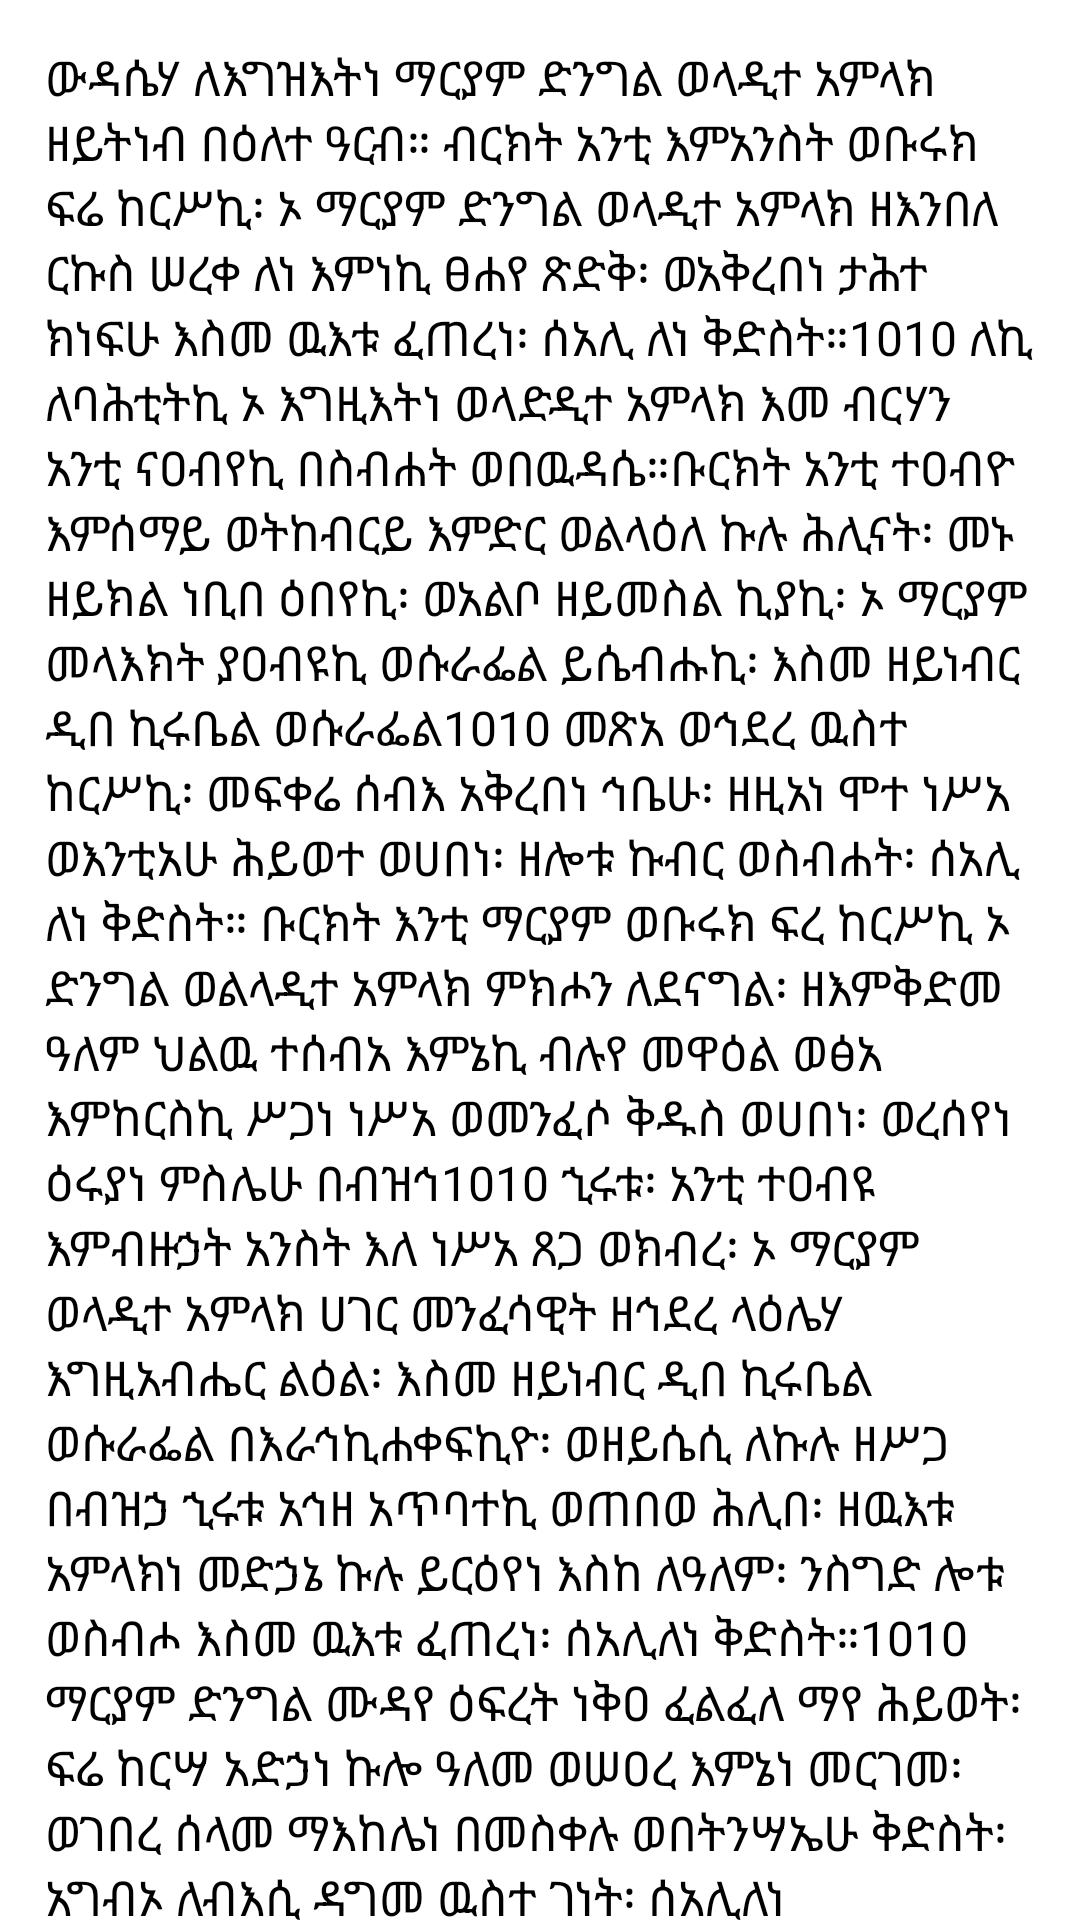

The Android layout XML behind this screen, and the referenced resources:
<!-- AndroidManifest.xml: application theme AppTheme -->
<!-- res/layout/fragment_the_friday.xml -->
<?xml version="1.0" encoding="utf-8"?>
<LinearLayout xmlns:android="http://schemas.android.com/apk/res/android" xmlns:app="http://schemas.android.com/apk/res-auto" xmlns:aapt="http://schemas.android.com/aapt" android:orientation="vertical" android:background="#ffffff" android:layout_width="match_parent" android:layout_height="match_parent">
    <ScrollView android:layout_width="match_parent" android:layout_height="match_parent">
        <LinearLayout android:orientation="vertical" android:padding="15dp" android:layout_width="match_parent" android:layout_height="wrap_content">
            <TextView android:textSize="16sp" android:layout_width="wrap_content" android:layout_height="wrap_content" android:text="@string/the_friday"/>
        </LinearLayout>
    </ScrollView>
</LinearLayout>
<!-- resources referenced by this layout -->
<resources>
  <string name="the_friday">ውዳሴሃ ለእግዝእትነ ማርያም ድንግል ወላዲተ አምላክ ዘይትነብ በዕለተ ዓርብ። ብርክት አንቲ እምአንስት ወቡሩክ ፍሬ ከርሥኪ፡ ኦ ማርያም ድንግል ወላዲተ አምላክ ዘእንበለ ርኩስ ሠረቀ ለነ እምነኪ ፀሐየ ጽድቅ፡ ወአቅረበነ ታሕተ ክነፍሁ እስመ ዉእቱ ፈጠረነ፡ ሰአሊ ለነ ቅድስት።\10\10 ለኪ ለባሕቲትኪ ኦ እግዚእትነ ወላድዲተ አምላክ እመ ብርሃን አንቲ ናዐብየኪ በስብሐት ወበዉዳሴ።ቡርክት አንቲ ተዐብዮ እምሰማይ ወትከብርይ እምድር ወልላዕለ ኩሉ ሕሊናት፡ መኑ ዘይክል ነቢበ ዕበየኪ፡ ወአልቦ ዘይመስል ኪያኪ፡ ኦ ማርያም መላእክት ያዐብዩኪ ወሱራፌል ይሴብሑኪ፡ እስመ ዘይነብር ዲበ ኪሩቤል ወሱራፌል\10\10 መጽአ ወኅደረ ዉስተ ከርሥኪ፡ መፍቀሬ ሰብእ አቅረበነ ኅቤሁ፡ ዘዚአነ ሞተ ነሥአ ወእንቲአሁ ሕይወተ ወሀበነ፡ ዘሎቱ ኩብር ወስብሐት፡ ሰአሊ ለነ ቅድስት። ቡርክት እንቲ ማርያም ወቡሩክ ፍረ ከርሥኪ ኦ ድንግል ወልላዲተ አምላክ ምክሖን ለደናግል፡ ዘእምቅድመ ዓለም ህልዉ ተሰብአ እምኔኪ ብሉየ መዋዕል ወፅአ እምከርስኪ ሥጋነ ነሥአ ወመንፈሶ ቅዱስ ወሀበነ፡ ወረሰየነ ዕሩያነ ምስሌሁ በብዝኅ\10\10 ኂሩቱ፡ አንቲ ተዐብዩ እምብዙኃት አንስት እለ ነሥአ ጸጋ ወክብረ፡ ኦ ማርያም ወላዲተ አምላክ ሀገር መንፈሳዊት ዘኅደረ ላዕሌሃ እግዚአብሔር ልዕል፡ እስመ ዘይነብር ዲበ ኪሩቤል ወሱራፌል በእራኅኪሐቀፍኪዮ፡ ወዘይሴሲ ለኩሉ ዘሥጋ በብዝኃ ኂሩቱ አኅዘ አጥባተኪ ወጠበወ ሕሊበ፡ ዘዉእቱ አምላክነ መድኃኔ ኩሉ ይርዕየነ እስከ ለዓለም፡ ንስግድ ሎቱ ወስብሖ እስመ ዉእቱ ፈጠረነ፡ ሰአሊለነ ቅድስት።\10\10 ማርያም ድንግል ሙዳየ ዕፍረት ነቅዐ ፈልፈለ ማየ ሕይወት፡ፍሬ ከርሣ አድኃነ ኩሎ ዓለመ ወሠዐረ እምኔነ መርገመ፡ ወገበረ ሰላመ ማእከሌነ በመስቀሉ ወበትንሣኤሁ ቅድስት፡ አግብኦ ለብእሲ ዳግመ ዉስተ ገነት፡ ሰአሊለነ ቅድስት።ማርያም ንጽሕት ድንግል ወላዲተ አምላክ ማእምንት፡ ሰአሊተ ምሕረት ለዉሉደ ሰብእ ሰአሊ ለነ ኅበ ክርስቶስ ወልድኪ ይሥረይ ኃጢአተነ፡ ሰአሊ ለነ ቅድስት።\10\10 ማርያም ድንግል ትጸርሕ በቤተ መቅደስ ወትብል የአምር እግዚአብሔር ከመ አልብየ ዝአአምር ባዕድ ወኢምንትኒ ዘእንበለ ድምፀ ቃሉ ለመልአክ ዘአብሠረኒ በክብር፡ ወይበለኒ ሰላም ለኪ ኦ ቅድስት ድንግል፡ ፆርኪ ዘኢይፀወር፡ አግመርኪ ዘይትገመር ወአልቦ ዘያገምሮ ምንትኒ፡ ይበዝኅ ዉዳሴኪ ኦ ምልእተ ጸጋ በኩሉ ክብር፡ እስመ ኮንኪ አንቲ ማሕደረ ቃለ አብ፡አንቲ ዉእቱ መንጦላዕት ስፍህት አንተ ታስተጋብኦሙ\10\10 ለመሃይምናን ሕስበ ክርስቲያን ወትሜህሮሙ ሰጊደ ለሥሉስ ማሕየዊ፡ አንቲ ዉእቱ ዘፆርኪ ዓምደ እሳት ዘርእየ ሙሴ ዘዉእቱ ወልደ እግዚአብሔር መጽአ ወኃደረ ዉስተ ከርሥኪ፡ ኮንኪ ታቦቶ ለፈጣሬ ሰማያት ወምድር፡ ሠርክዮ በከርሥኪ ፱ተ አዉራኃ፡ አንቲ ማእምንት ለዘኢያገምርዎ ሰማያት ወምድር፡ ኮንኪ ተንከተመ ለዕርገት ዉስተ ሰማይ፡ ብርሃንኪ የዐቢ እምብርሃነ ፀሐይ፡ አንቲ ዉእቱ ምስራቅ ዘወፅአ እምኔኪ ኮከብ ብሩህ ዘነፀርዎ ቅድሳን በፍሥሓ ወበኃሤት፡ ዘፍትሐ ላዕለ ሔዋን ትለድ በፃዕር ወሕማም፡ አንቲሰ\10\10 ማርያም ሰማዕኪ ዘይብል ተፈሥሒ ኦ ምልእተ ጸጋ፡ ወለድኪ ለነ ንጉሠ እግዚአ ኩሉ ፍጥረት መጽአ ወአድኅነነ እስመ መሐሪ ዉእቱ ወመግቀሬ ሰብእ፡ በእንተዝ ንዌድሰኪ በከመ ገብርኤል መልአክ እንዘ ንብል፡ ቡርክት አንቲ ማርያም ወቡሩክ ፍሬ ከርሥኪ ተፈሥሒ ኦ ምልእተ ጸጋ እግዚአብሔር ምስለኪ ሰአሊ ለነ ቅድስት።\10\10</string>
  <style name="AppTheme">
          <item name="colorAccent">@color/colorAccent</item>
          <item name="colorPrimary">@color/colorPrimary</item>
          <item name="colorPrimaryDark">@color/colorPrimaryDark</item>
      </style>
  <color name="colorAccent">#ff9800</color>
  <color name="colorPrimary">#f47100</color>
  <color name="colorPrimaryDark">#ee6002</color>
</resources>
